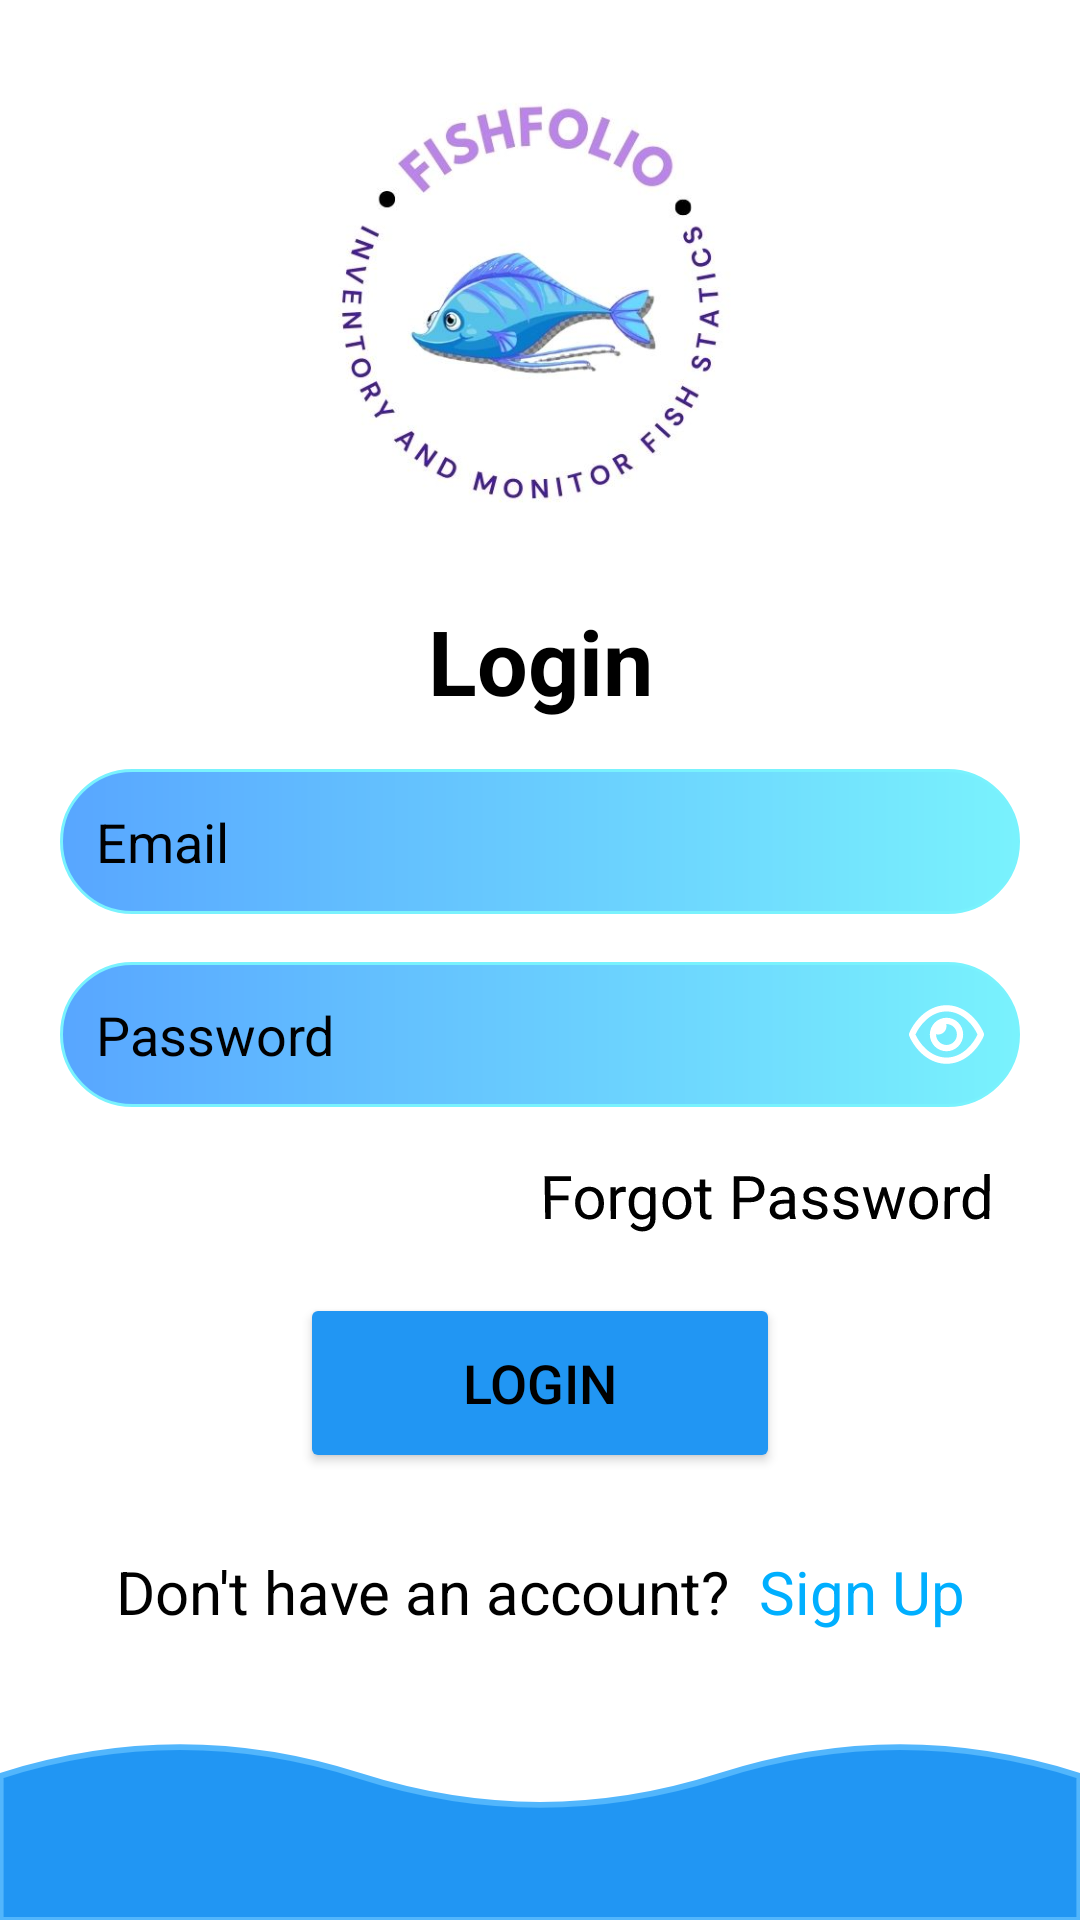

Produce the Android XML layout that renders to this screen, including the resource entries it uses.
<!-- AndroidManifest.xml: application theme Theme.Fishfolio -->
<!-- res/layout/activity_sign_in.xml -->
<?xml version="1.0" encoding="utf-8"?>
<LinearLayout
    xmlns:android="http://schemas.android.com/apk/res/android"
    xmlns:tools="http://schemas.android.com/tools"
    android:id="@+id/main"
    android:layout_width="match_parent"
    android:layout_height="match_parent"
    android:orientation="vertical"
    tools:context=".SignInActivity"
    style="@style/BACKGROUND">

    <ImageView
        android:layout_gravity="center_horizontal"
        android:id="@+id/imageView"
        android:layout_width="160dp"
        android:layout_height="160dp"
        android:layout_marginTop="24dp"
        android:layout_marginBottom="16dp"
        android:src="@drawable/app_icon" />


    <TextView
        android:layout_width="match_parent"
        android:layout_height="wrap_content"
        android:layout_marginBottom="16dp"
        android:gravity="center"
        android:text="Login"
        android:textSize="30sp"
        android:textStyle="bold"
        style="@style/TEXT_COLOR"/>


    <EditText
        android:id="@+id/etLoginEmail"
        android:layout_width="match_parent"
        android:layout_height="wrap_content"
        android:layout_marginLeft="20dp"
        android:layout_marginRight="20dp"
        android:hint="Email"
        android:inputType="textEmailAddress"
        android:padding="12dp"
        android:drawablePadding="15dp"
        style="@style/EMAIL_BOX"/>


    <EditText
        android:id="@+id/etLoginPassword"
        android:layout_width="match_parent"
        android:layout_height="wrap_content"
        android:layout_marginLeft="20dp"
        android:layout_marginTop="16dp"
        android:layout_marginRight="20dp"
        android:drawableRight="@drawable/eye_regular"
        android:hint="Password"
        android:inputType="textPassword"
        android:padding="12dp"
        android:drawablePadding="15dp"
        style="@style/PASSWORD_BOX"/>

    <TextView
        android:id="@+id/tvForgotPassword"
        android:layout_width="160dp"
        android:layout_height="30dp"
        android:layout_gravity="right"
        android:layout_marginTop="16dp"
        android:layout_marginEnd="20dp"
        android:backgroundTint="#CDA02E"
        android:rotationX="-2"
        android:text="Forgot Password"
        android:textSize="20dp"
        style="@style/TEXT_COLOR"/>

    <Button
        android:layout_gravity="center_horizontal"
        android:id="@+id/btnLogin"
        android:layout_width="160dp"
        android:layout_height="60dp"
        android:layout_marginTop="16dp"
        android:text="Login"
        android:textSize="18dp"
        android:layout_marginBottom="10dp"
        style="@style/SIGNIN_BTN"/>

    <LinearLayout
        android:layout_gravity="center"
        android:layout_width="wrap_content"
        android:layout_height="wrap_content"
        android:layout_marginTop="16dp"
        android:orientation="horizontal">

        <TextView
            android:layout_width="wrap_content"
            android:layout_height="wrap_content"
            android:gravity="center"
            android:textSize="20sp"
            android:text="Don't have an account?"
            style="@style/TEXT_COLOR"/>
        <TextView
            android:id="@+id/tvSignUp"
            android:layout_width="wrap_content"
            android:layout_height="wrap_content"
            android:gravity="center"
            android:textSize="20sp"
            android:text="Sign Up"
            android:textColor="#00AFFF"
            android:layout_marginStart="10dp" />
    </LinearLayout>


    <RelativeLayout
        android:layout_width="match_parent"
        android:layout_height="match_parent">

        <View
            android:id="@+id/topView"
            android:layout_width="match_parent"
            android:layout_height="180dp"
            android:layout_alignParentBottom="true"
            android:background="@drawable/sign_in_design"/>
    </RelativeLayout>

</LinearLayout>
<!-- resources referenced by this layout -->
<resources>
  <!-- drawable app_icon: jpg bitmap (drawable, 23614 bytes) -->
  <!-- drawable eye_regular (drawable) -->
  <vector xmlns:android="http://schemas.android.com/apk/res/android" android:height="22.222221dp" android:viewportHeight="512" android:viewportWidth="576" android:width="25dp">
        
      <path android:fillColor="#FFFFFF" android:pathData="M288,80c-65.2,0 -118.8,29.6 -159.9,67.7C89.6,183.5 63,226 49.4,256c13.6,30 40.2,72.5 78.6,108.3C169.2,402.4 222.8,432 288,432s118.8,-29.6 159.9,-67.7C486.4,328.5 513,286 526.6,256c-13.6,-30 -40.2,-72.5 -78.6,-108.3C406.8,109.6 353.2,80 288,80zM95.4,112.6C142.5,68.8 207.2,32 288,32s145.5,36.8 192.6,80.6c46.8,43.5 78.1,95.4 93,131.1c3.3,7.9 3.3,16.7 0,24.6c-14.9,35.7 -46.2,87.7 -93,131.1C433.5,443.2 368.8,480 288,480s-145.5,-36.8 -192.6,-80.6C48.6,356 17.3,304 2.5,268.3c-3.3,-7.9 -3.3,-16.7 0,-24.6C17.3,208 48.6,156 95.4,112.6zM288,336c44.2,0 80,-35.8 80,-80s-35.8,-80 -80,-80c-0.7,0 -1.3,0 -2,0c1.3,5.1 2,10.5 2,16c0,35.3 -28.7,64 -64,64c-5.5,0 -10.9,-0.7 -16,-2c0,0.7 0,1.3 0,2c0,44.2 35.8,80 80,80zM288,128a128,128 0,1 1,0 256,128 128,0 1,1 0,-256z"/>
      
  </vector>
  <!-- drawable sign_in_design (drawable) -->
  <?xml version="1.0" encoding="utf-8"?>
  <vector xmlns:android="http://schemas.android.com/apk/res/android"
      android:width="300dp"
      android:height="100dp"
      android:viewportWidth="300"
      android:viewportHeight="100">
  
      
      <path
          android:fillColor="#2196F3"
          android:strokeColor="#52B6FC"
          android:strokeWidth="2"
          android:pathData="M0,50 Q50,30 100 ,50 T200,50 T300,50 V100 H0 Z"/>
  </vector>
  <style name="BACKGROUND">
          <item name="android:background">@color/white</item>
      </style>
  <style name="EMAIL_BOX">
          <item name="android:background">@drawable/profile_header_bg_lightmode</item>
          <item name="android:textColor">@color/black</item>
          <item name="android:textColorHint">@color/black</item>
          <item name="android:drawableLeft">@drawable/email_icon_lightmode</item>
      </style>
  <style name="PASSWORD_BOX">
          <item name="android:background">@drawable/profile_header_bg_lightmode</item>
          <item name="android:textColor">@color/black</item>
          <item name="android:textColorHint">@color/black</item>
          <item name="android:drawableLeft">@drawable/password_icon_lightmode</item>
      </style>
  <style name="SIGNIN_BTN">
          <item name="android:backgroundTint">#2196F3</item>
          <item name="android:textColor">@color/black</item>
      </style>
  <style name="TEXT_COLOR">
          <item name="android:textColor">@color/black</item>
      </style>
  <style name="Theme.Fishfolio" parent="Base.Theme.Fishfolio" />
  <!-- drawable profile_header_bg_lightmode (drawable) -->
  <?xml version="1.0" encoding="utf-8"?>
  <shape android:shape="rectangle" xmlns:android="http://schemas.android.com/apk/res/android">
  
      <gradient android:angle="0" android:startColor="#58A6FF" android:endColor="#79F2FD"/>
      <corners android:radius="40dp"/>
      <stroke android:width="1dp" android:color="#79F2FD"/>
  </shape>
  <style name="Base.Theme.Fishfolio" parent="Theme.MaterialComponents.NoActionBar">
          
          
      </style>
  <!-- not gathered from this repository: default colours our renderer supplied (Android Studio template values) -->
  <color name="black">#FF000000</color>
  <color name="white">#FFFFFFFF</color>
</resources>
